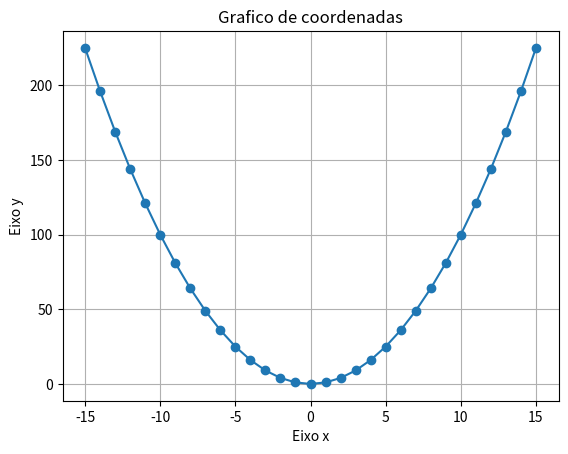

Write the Python code that produced this figure.
# grafico em U
import matplotlib.pyplot as plt
x = [i for i in range(-15,16)]
y = [i ** 2 for i in x]

plt.plot(x ,y, marker='o', linestyle='-')
plt.title('Grafico de coordenadas')
plt.xlabel('Eixo x')
plt.ylabel('Eixo y')
plt.grid(True)
plt.show()

